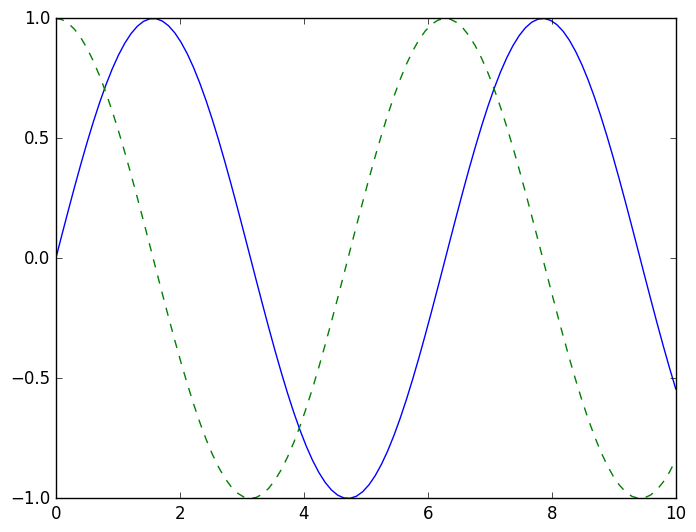

Write the Python code that produced this figure.
#start the code with the 3 lines: 
import matplotlib as mpl
import matplotlib.pyplot as plt
import numpy as np

#define a style
plt.style.use('classic')
# create an array of 100 numbers from 0 to 10
x = np.linspace(0, 10, 100)
#prepare a figure and plot
fig = plt.figure()
plt.plot(x, np.sin(x), '-')
plt.plot(x, np.cos(x), '--');
#plot it
plt.show()
#save the figure into a file
fig.savefig('my_figure.png')
